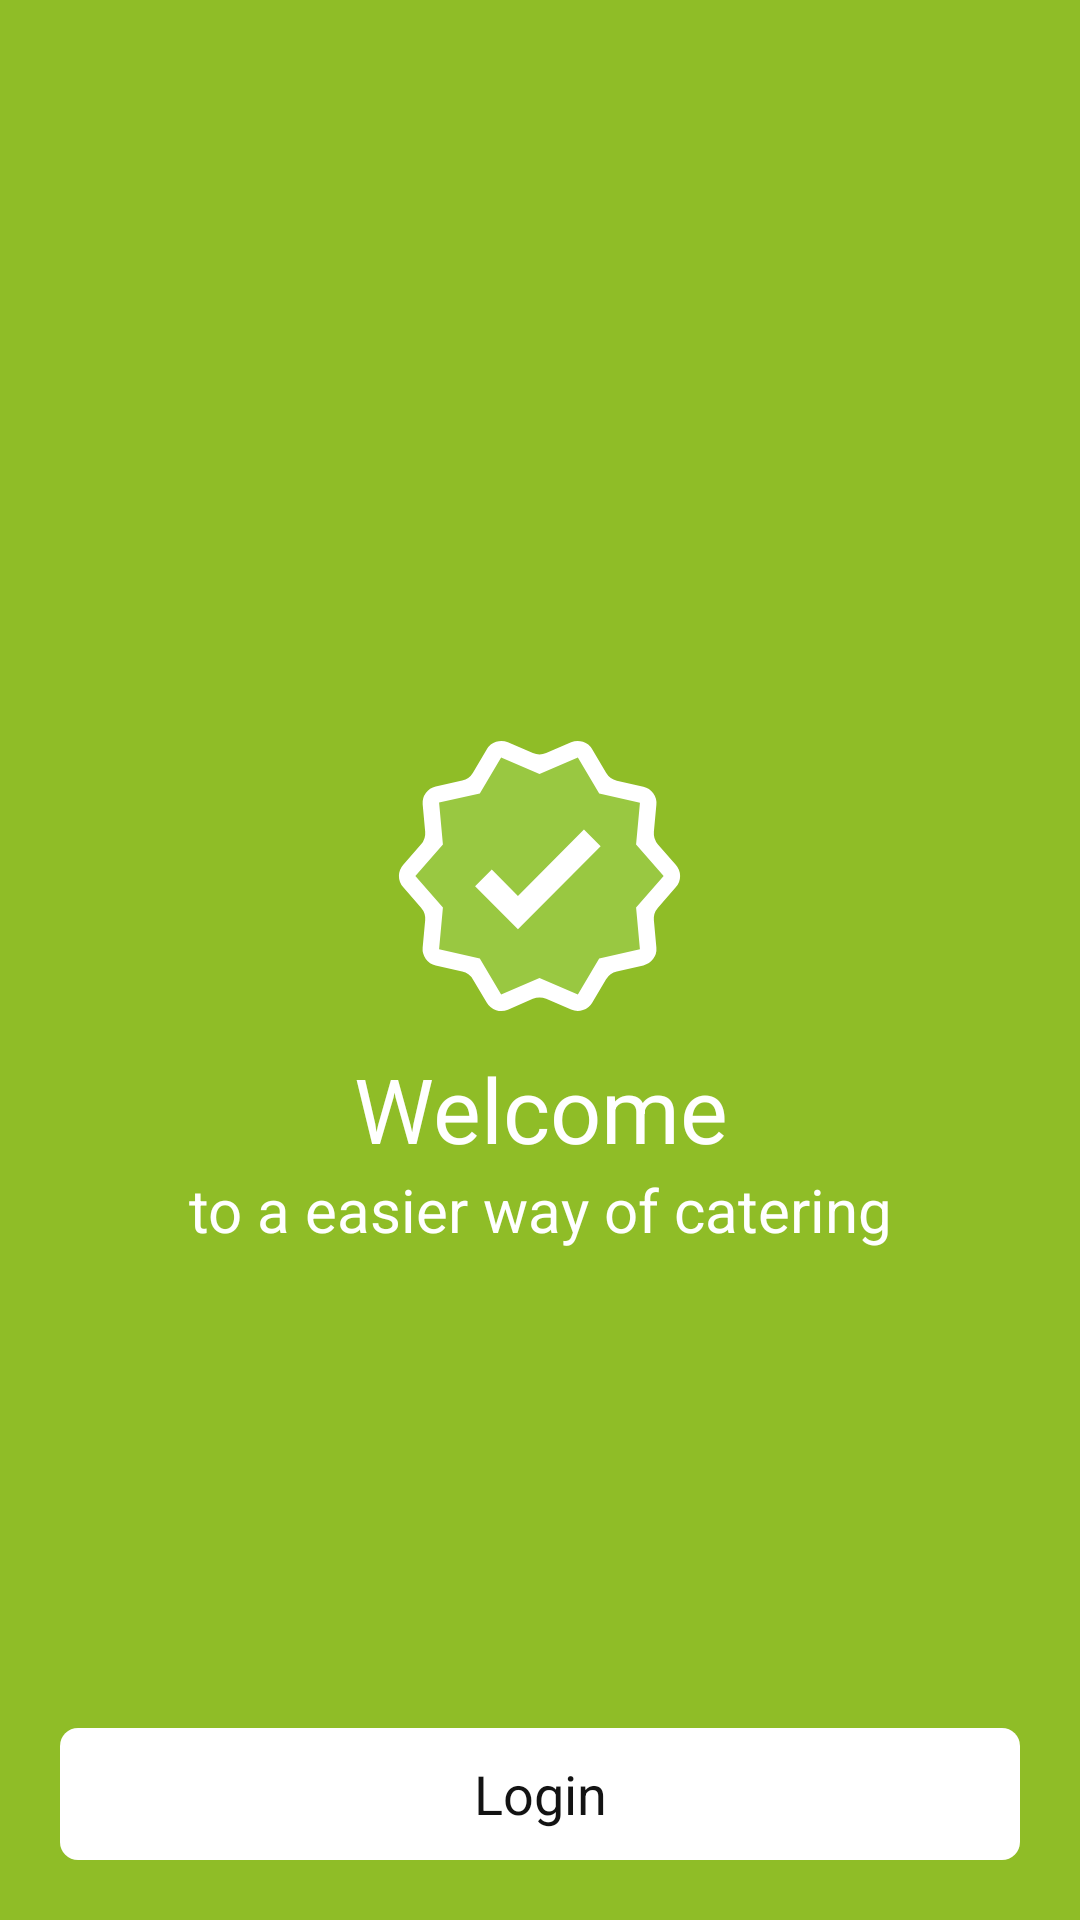

Produce the Android XML layout that renders to this screen, including the resource entries it uses.
<!-- AndroidManifest.xml: application theme Theme.CaterTool -->
<!-- res/layout/activity_welcome.xml -->
<?xml version="1.0" encoding="utf-8"?>
<RelativeLayout xmlns:android="http://schemas.android.com/apk/res/android"
xmlns:tools="http://schemas.android.com/tools"
android:layout_width="match_parent"
android:layout_height="match_parent"
android:background="@color/green_8FBD27"
tools:context=".activity.WelcomeActivity">

<LinearLayout
    android:layout_width="match_parent"
    android:layout_height="wrap_content"
    android:layout_centerInParent="true"
    android:orientation="vertical"
    android:paddingHorizontal="@dimen/dimen_20">

    <androidx.appcompat.widget.AppCompatImageView
        android:layout_width="wrap_content"
        android:layout_height="wrap_content"
        android:layout_gravity="center"
        android:background="@drawable/ic_success" />

    <TextView
        android:id="@+id/tvWelcome"
        style="@style/welcome_white_50sp_cera_pro_bold"
        android:layout_width="match_parent"
        android:layout_height="wrap_content"
        android:layout_marginTop="-30dp"
        android:gravity="center"
        android:text="@string/Welcome" />

    <TextView
        style="@style/welcome_white_24sp_cera_pro_bold"
        android:layout_width="match_parent"
        android:layout_height="wrap_content"
        android:gravity="center"
        android:text="@string/to_a_easier_way_of_catering" />

</LinearLayout>

<TextView
    android:id="@+id/btnLogin"
    style="@style/btn_login_131313_black_18sp_cera_pro_medium"
    android:layout_width="match_parent"
    android:layout_height="@dimen/dimen_44"
    android:layout_alignParentBottom="true"
    android:layout_marginStart="20dp"
    android:layout_marginTop="20dp"
    android:layout_marginEnd="20dp"
    android:layout_marginBottom="20dp"
    android:background="@drawable/bg_btn_welcome"
    android:gravity="center"
    android:text="@string/login" />

</RelativeLayout>
<!-- resources referenced by this layout -->
<resources>
  <color name="green_8FBD27">#8FBD27</color>
  <dimen name="dimen_20">20dp</dimen>
  <dimen name="dimen_44">44dp</dimen>
  <!-- drawable bg_btn_welcome (drawable) -->
  <?xml version="1.0" encoding="utf-8"?>
  <shape xmlns:android="http://schemas.android.com/apk/res/android"
      android:shape="rectangle">
      <solid android:color="@color/white"/>
      <corners android:radius="@dimen/dimen_6"/>
  </shape>
  <!-- drawable ic_success (drawable) -->
  <vector xmlns:android="http://schemas.android.com/apk/res/android"
      android:width="159.8dp"
      android:height="156.07dp"
      android:viewportWidth="159.8"
      android:viewportHeight="156.07">
    <path
        android:pathData="M125.42,65.35l-6,-6.86a5.59,5.59 0,0 1,-1.36 -4.2l0.83,-9.06a5.61,5.61 0,0 0,-4.34 -5.98L105.7,37.23a5.62,5.62 0,0 1,-3.59 -2.62L97.48,26.76a5.61,5.61 0,0 0,-7.04 -2.3L82.12,28.03a5.62,5.62 0,0 1,-4.43 0L69.37,24.46a5.61,5.61 0,0 0,-7.04 2.29L57.7,34.56a5.6,5.6 0,0 1,-3.6 2.62l-8.82,1.98A5.61,5.61 0,0 0,40.92 45.14l0.84,9.1a5.61,5.61 0,0 1,-1.36 4.2l-6.02,6.9a5.61,5.61 0,0 0,0.01 7.38l6,6.87A5.62,5.62 0,0 1,41.76 83.8L40.92,92.9a5.61,5.61 0,0 0,4.34 5.98l8.85,2.01A5.62,5.62 0,0 1,57.7 103.51l4.63,7.81A5.61,5.61 0,0 0,69.37 113.6l8.31,-3.6a5.62,5.62 0,0 1,4.44 0l8.32,3.57a5.61,5.61 0,0 0,7.04 -2.3l4.63,-7.82A5.62,5.62 0,0 1,105.7 100.85l8.85,-2.01a5.61,5.61 0,0 0,4.34 -5.98L118.06,83.8A5.59,5.59 0,0 1,119.42 79.59l6,-6.86a5.61,5.61 0,0 0,0 -7.39"
        android:fillColor="#fff"/>
    <path
        android:pathData="M121.31,69.03l-9.19,-10.5L113.41,44.64l-13.59,-3.09L92.7,29.5l-12.8,5.5 -12.8,-5.5L59.99,41.51 46.4,44.56l1.28,13.93L38.49,69.03l9.19,10.5L46.4,93.46l13.59,3.09L67.1,108.56l12.8,-5.53 12.8,5.5 7.11,-12.01 13.59,-3.09 -1.28,-13.89ZM72.71,86.8L58.41,72.46l5.57,-5.57 8.73,8.77L94.73,53.56l5.57,5.57Z"
        android:fillColor="#99c841"/>
  </vector>
  <string name="Welcome">Welcome</string>
  <string name="login">Login</string>
  <string name="to_a_easier_way_of_catering">to a easier way of catering</string>
  <style name="btn_login_131313_black_18sp_cera_pro_medium">
          <item name="android:textColor">@color/black_131313</item>
          <item name="android:textSize">18sp</item>
          <item name="fontFamily">@font/cera_pro_medium</item>
      </style>
  <style name="welcome_white_24sp_cera_pro_bold">
          <item name="android:textColor">@color/white</item>
          <item name="android:textSize">20sp</item>
          <item name="fontFamily">@font/cera_pro_bold</item>
      </style>
  <style name="welcome_white_50sp_cera_pro_bold">
          <item name="android:textColor">@color/white</item>
          <item name="android:textSize">30sp</item>
          <item name="fontFamily">@font/cera_pro_bold</item>
      </style>
  <style name="Theme.CaterTool" parent="Theme.MaterialComponents.DayNight.NoActionBar">
          
          <item name="colorPrimary">@color/black_172920</item>
          <item name="colorPrimaryVariant">@color/black_172920</item>
          <item name="colorOnPrimary">@color/white</item>
          
          <item name="colorSecondary">#8FCE1B</item>
          <item name="colorSecondaryVariant">#8FCE1B</item>
          <item name="colorOnSecondary">@color/black</item>
          
          <item name="android:statusBarColor">?attr/colorPrimaryVariant</item>
          
      </style>
  <color name="white">#FFFFFFFF</color>
  <dimen name="dimen_6">6dp</dimen>
  <color name="black_131313">#131313</color>
  <color name="black_172920">#172920</color>
  <color name="black">#FF000000</color>
</resources>
